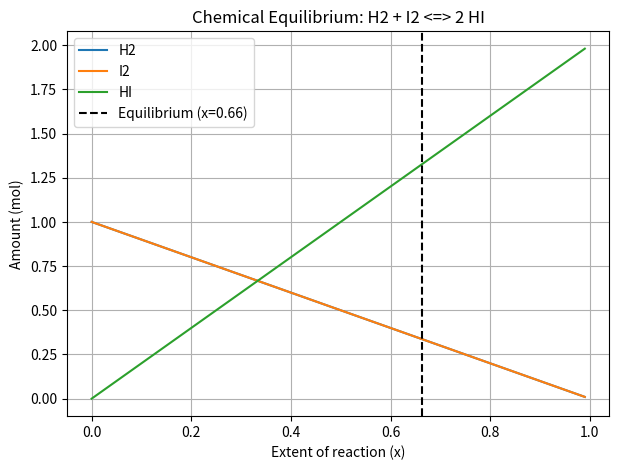

Python code for this plot:
"""
PW2 Lab B Part 4 -- chemical equilibrium via the equilibrium constant K.

Reaction  H2 + I2 <=> 2 HI, starting from 1 mol H2 and 1 mol I2.
As the reaction proceeds by an extent x:  H2 = 1-x,  I2 = 1-x,  HI = 2x.
At equilibrium the composition satisfies the equilibrium constant
        K = [HI]^2 / ([H2][I2]) = (2x)^2 / ((1-x)(1-x)).
Given K, find the extent x. Solve it TWO ways and compare.
Run:  python equilibrium.py
"""
import numpy as np
import matplotlib.pyplot as plt
from scipy.optimize import newton, minimize

K = 15.6
a = b = 1.0

# TODO 1: Imbalance function
def k_imbalance(x):
    return ((2*x)**2) / ((a - x)*(b - x)) - K

# TODO 2: Newton's method (root-finding)
x_newton = newton(k_imbalance, x0=0.5)

# TODO 3: SLSQP minimization of squared imbalance
def square_imbalance(x):
    return k_imbalance(x[0])**2

res = minimize(square_imbalance, x0=[0.5], method="SLSQP", bounds=[(0, 0.999)])
x_slsqp = res.x[0]

print(f"Newton extent x: {x_newton:.4f}")
print(f"SLSQP extent x:  {x_slsqp:.4f}")

# TODO 4: Equilibrium amounts and Plot
H2_eq = a - x_newton
I2_eq = b - x_newton
HI_eq = 2 * x_newton

print(f"Equilibrium amounts: H2 = {H2_eq:.4f} mol, I2 = {I2_eq:.4f} mol, HI = {HI_eq:.4f} mol")

x_vals = np.linspace(0, 0.99, 100)
plt.figure(figsize=(7, 5))
plt.plot(x_vals, a - x_vals, label="H2")
plt.plot(x_vals, b - x_vals, label="I2")
plt.plot(x_vals, 2 * x_vals, label="HI")
plt.axvline(x_newton, color="black", linestyle="--", label=f"Equilibrium (x={x_newton:.2f})")
plt.xlabel("Extent of reaction (x)")
plt.ylabel("Amount (mol)")
plt.title("Chemical Equilibrium: H2 + I2 <=> 2 HI")
plt.grid(True)
plt.legend()
plt.savefig("equilibrium.png")
print("Saved equilibrium.png")
